Run: headless pygame with SDL's dummy video driver; simulated clock (each Clock.tick advances the game by its frame time, no real sleeping); random seed 0; keys injected as events and as key.get_pressed() state; no mouse input.
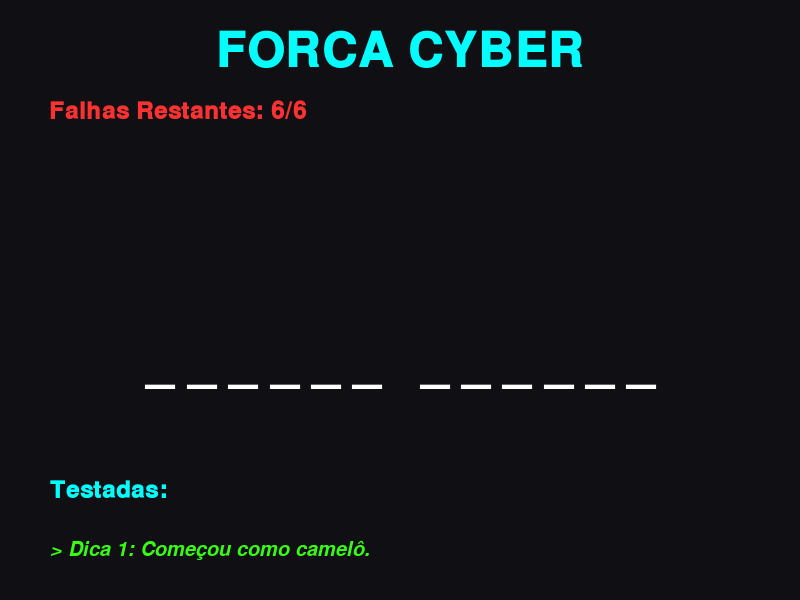
Frame 1 of 4 · flips 1–60 · no input
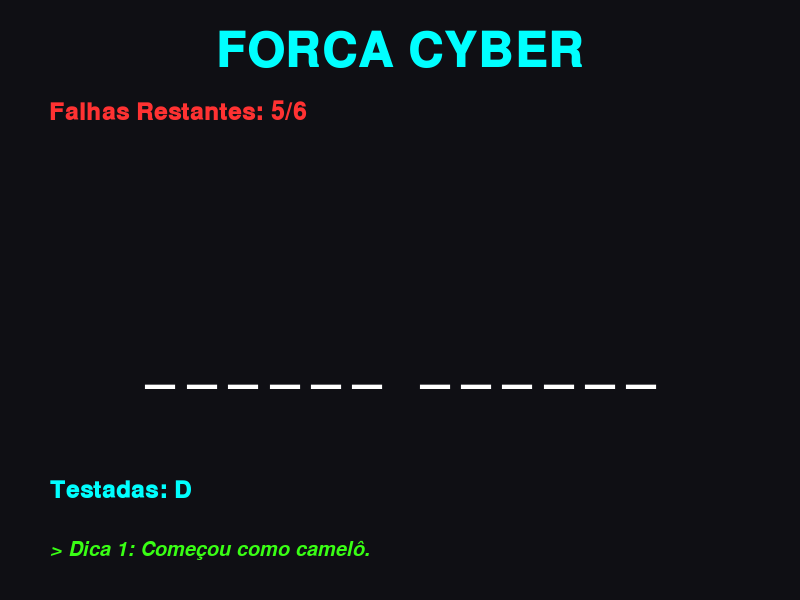
Frame 2 of 4 · flips 61–180 · tapped SPACE, RETURN · held RIGHT (→), D
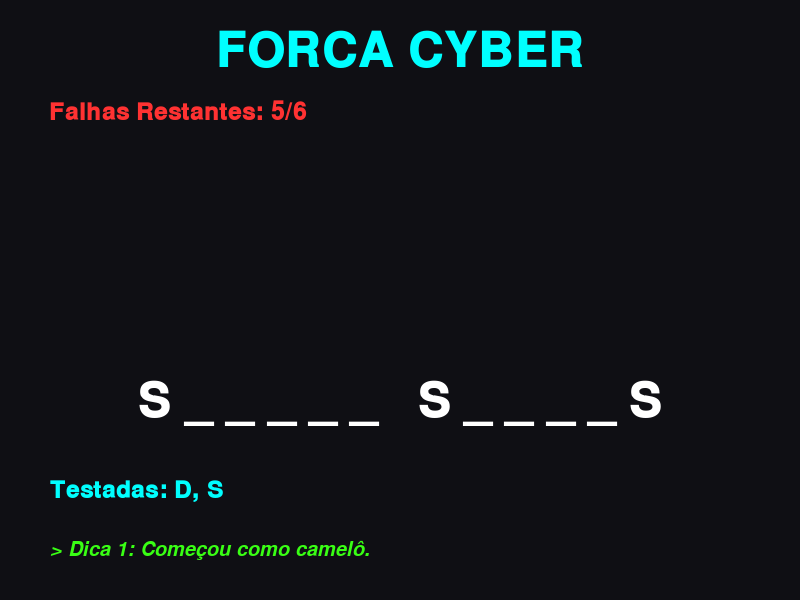
Frame 3 of 4 · flips 181–300 · held DOWN (↓), S
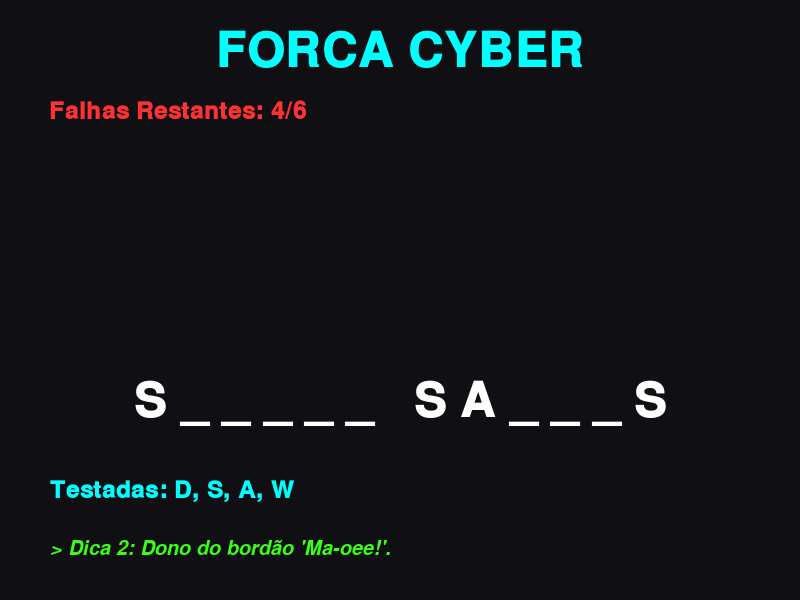
Frame 4 of 4 · flips 301–420 · held LEFT (←), A, UP (↑), W

The pygame program that drew these frames:

import pygame
import pygame.freetype
import sys
import random

# 1. Inicialização
pygame.init()
pygame.freetype.init()

# 2. Configurações da Janela
LARGURA = 800
ALTURA = 600
ecra = pygame.display.set_mode((LARGURA, ALTURA))
pygame.display.set_caption("Forca Cyber - Terminal de Acesso")

# 3. Cores Cyber
COR_FUNDO = (15, 15, 20)
VERDE_NEON = (57, 255, 20)
CIANO = (0, 255, 255)
BRANCO = (255, 255, 255)
VERMELHO = (255, 50, 50)
AMARELO = (255, 255, 0)

# 4. Fontes
fonte_titulo = pygame.freetype.SysFont('couriernew', 48, bold=True)
fonte_texto = pygame.freetype.SysFont('couriernew', 24, bold=True)
fonte_dica = pygame.freetype.SysFont('couriernew', 20, italic=True)

# 5. Banco de Dados Integrado
banco_empresarios = {
    "ELON MUSK": ["Magnata sul-africano.", "CEO da Tesla.", "Fundador da SpaceX."],
    "STEVE JOBS": ["Usava gola rolê preta.", "Revolucionou os smartphones.", "Cofundador da Apple."],
    "BILL GATES": ["Pioneiro do software para PCs.", "Ex-homem mais rico do mundo.", "Cofundador da Microsoft."],
    "SILVIO SANTOS": ["Começou como camelô.", "Dono do bordão 'Ma-oee!'.", "Fundador do SBT."]
}

relogio = pygame.time.Clock()

def sortear_palavra():
    palavra = random.choice(list(banco_empresarios.keys()))
    return palavra, banco_empresarios[palavra]

def executar_jogo():
    # Prepara a rodada
    palavra, dicas = sortear_palavra()
    letras_descobertas = [' ' if letra == ' ' else '_' for letra in palavra]
    tentativas = 6
    chutadas = []
    estado_jogo = "JOGANDO" # Controla se o jogador está jogando, ganhou ou perdeu

    a_correr = True
    while a_correr:
        ecra.fill(COR_FUNDO)

        # --- CAPTURA DE EVENTOS (Onde o teclado ganha vida!) ---
        for evento in pygame.event.get():
            if evento.type == pygame.QUIT:
                a_correr = False
            
            # Deteta se uma tecla foi pressionada e o jogo não acabou
            if evento.type == pygame.KEYDOWN and estado_jogo == "JOGANDO":
                # Captura a letra digitada e converte para maiúscula
                letra = evento.unicode.upper()
                
                # Valida se é uma letra real e se ainda não foi testada
                if letra.isalpha() and letra not in chutadas:
                    chutadas.append(letra)
                    
                    if letra in palavra:
                        # Acertou! Revela a letra na tela
                        for i, l in enumerate(palavra):
                            if l == letra:
                                letras_descobertas[i] = letra
                        
                        # Verifica se descriptografou tudo
                        if '_' not in letras_descobertas:
                            estado_jogo = "VITORIA"
                    else:
                        # Errou! Reduz as tentativas
                        tentativas -= 1
                        if tentativas == 0:
                            estado_jogo = "DERROTA"

        # --- RENDERIZAÇÃO VISUAL ---
        
        # 1. Título
        texto_titulo = fonte_titulo.render("FORCA CYBER", CIANO)[0]
        ecra.blit(texto_titulo, (LARGURA//2 - texto_titulo.get_width()//2, 30))

        # 2. Palavra Oculta Dinâmica
        palavra_exibicao = " ".join(letras_descobertas)
        texto_alvo = fonte_titulo.render(palavra_exibicao, BRANCO)[0]
        ecra.blit(texto_alvo, (LARGURA//2 - texto_alvo.get_width()//2, 380))

        # 3. Letras já testadas
        texto_chutes = fonte_texto.render(f"Testadas: {', '.join(chutadas)}", CIANO)[0]
        ecra.blit(texto_chutes, (50, 480))

        # 4. Sistema de Dicas Progressivas
        dica_atual = f"> Dica 1: {dicas[0]}"
        if tentativas <= 4: dica_atual = f"> Dica 2: {dicas[1]}"
        if tentativas <= 2: dica_atual = f"> Dica CRÍTICA: {dicas[2]}"
        
        texto_dica = fonte_dica.render(dica_atual, VERDE_NEON)[0]
        ecra.blit(texto_dica, (50, 540))

        # 5. Contador de Falhas
        texto_erros = fonte_texto.render(f"Falhas Restantes: {tentativas}/6", VERMELHO)[0]
        ecra.blit(texto_erros, (50, 100))

        # 6. Telas Finais
        if estado_jogo == "VITORIA":
            msg = fonte_titulo.render("ACESSO CONCEDIDO!", VERDE_NEON)[0]
            ecra.blit(msg, (LARGURA//2 - msg.get_width()//2, 200))
        elif estado_jogo == "DERROTA":
            msg = fonte_titulo.render("SISTEMA BLOQUEADO!", VERMELHO)[0]
            ecra.blit(msg, (LARGURA//2 - msg.get_width()//2, 180))
            # Mostra qual era a palavra
            msg_alvo = fonte_texto.render(f"O alvo era: {palavra}", AMARELO)[0]
            ecra.blit(msg_alvo, (LARGURA//2 - msg_alvo.get_width()//2, 250))

        pygame.display.flip()
        relogio.tick(60)

    pygame.quit()
    sys.exit()

if __name__ == "__main__":
    executar_jogo()
